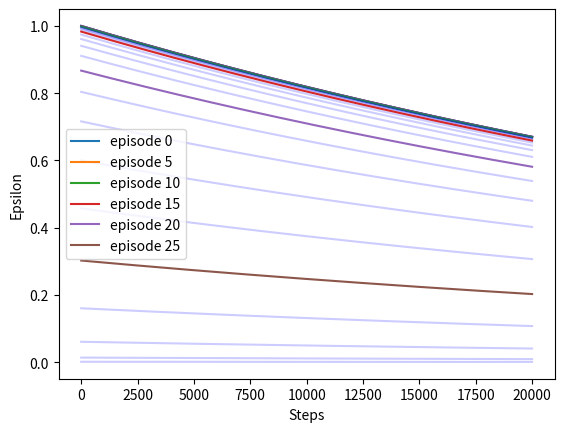

This figure's Python source:
import numpy as np
import matplotlib.pyplot as plt

runsPerEpisode = 20000
epsilonDecay = 0.99998
epsilonStartDecay = 0.99999
epsilonStartPow = 1.53
decayLimit = 0.005

runs = range(runsPerEpisode)
episodes = range(30)

epsilon = 1
epsilon_start = 0.99999999999
for episode in episodes:
    epsilon = epsilon_start
    epsilon_start *= 0.99999
    epsilon_start = pow(epsilon_start, epsilonStartPow)
    y = [epsilon * epsilonDecay ** x for x in runs]
    if(episode % 5 == 0): 
        plt.plot(runs, y, label="episode " + str(episode))
    else:
        plt.plot(runs, y, "b", alpha=0.2)    
plt.xlabel("Steps")
plt.ylabel("Epsilon")
plt.legend()
plt.savefig("epsilon_model.pdf")
plt.savefig("epsilon_model.png")
